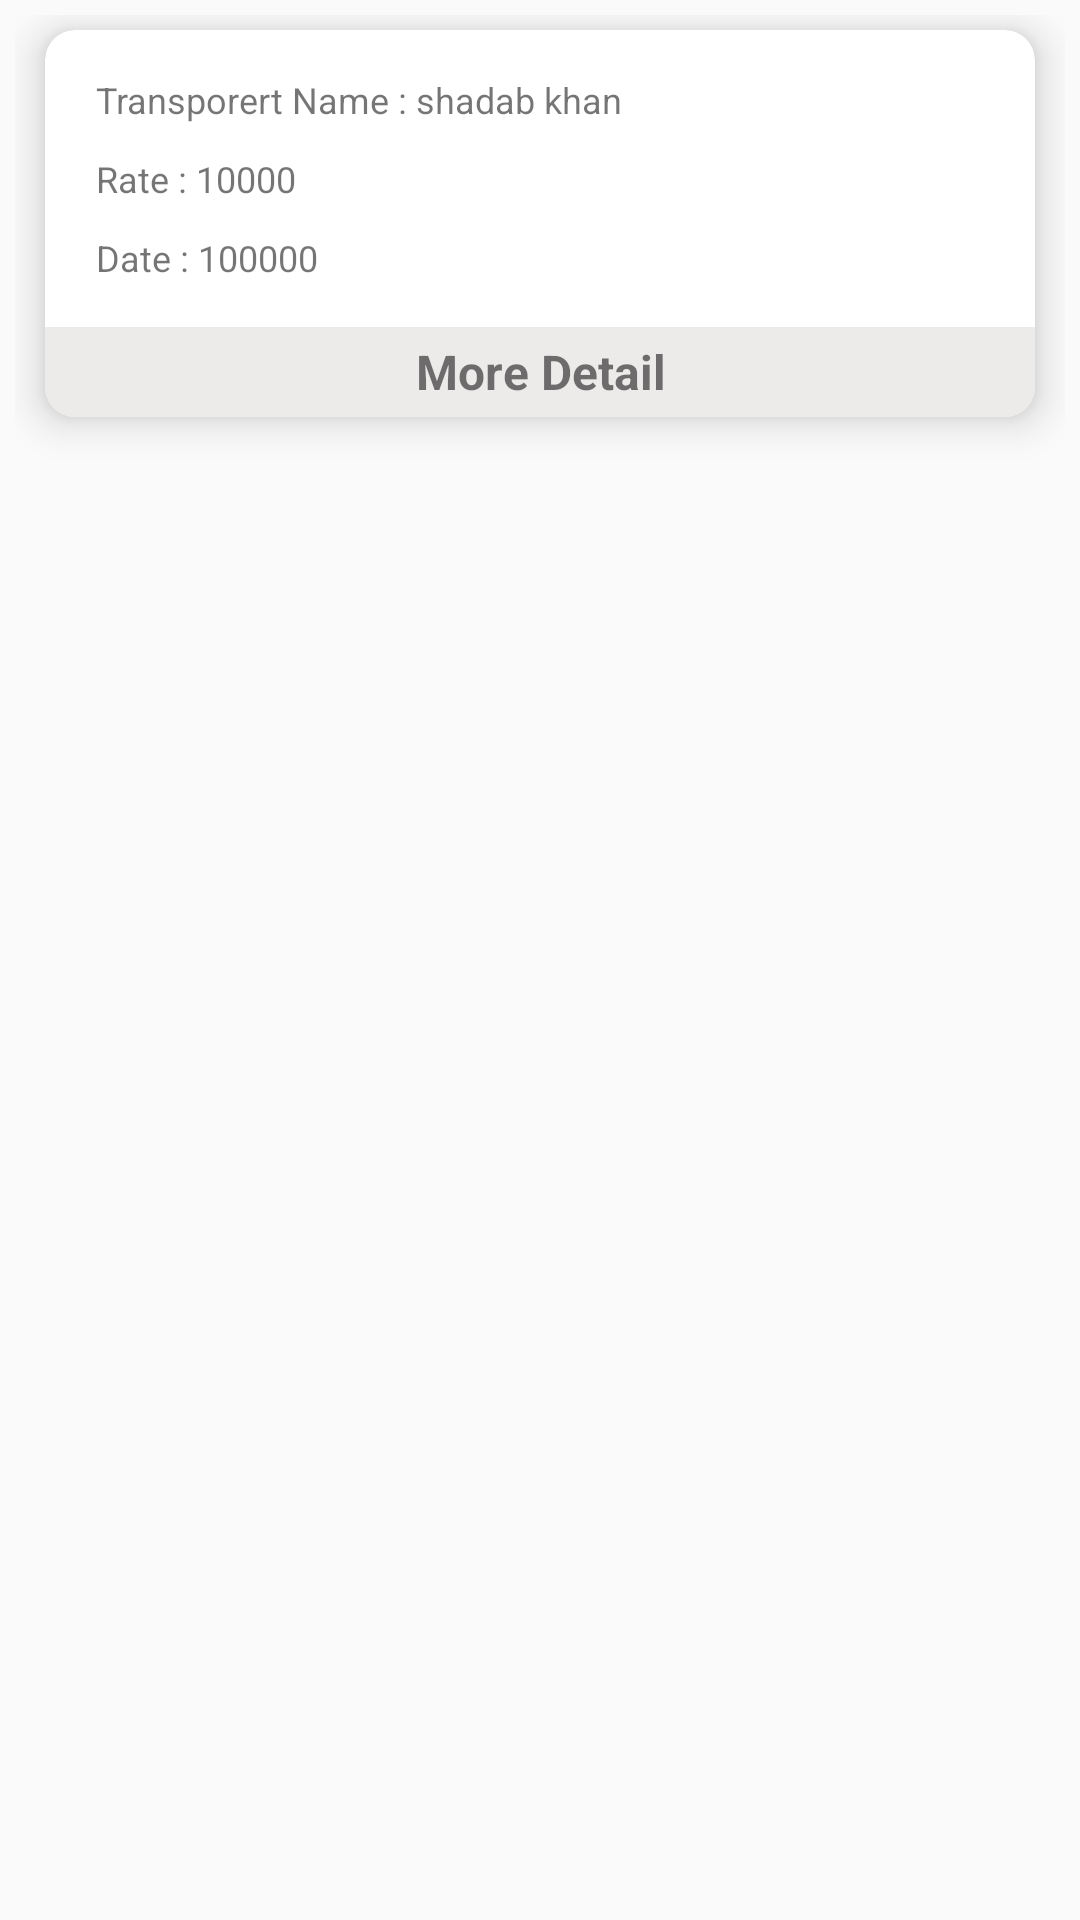

This screen was rendered from an Android layout file. Write that file and the resources it references.
<!-- AndroidManifest.xml: application theme AppTheme -->
<!-- res/layout/bidding_recieved.xml -->
<LinearLayout xmlns:android="http://schemas.android.com/apk/res/android"
    xmlns:card_view="http://schemas.android.com/apk/res-auto"
    android:layout_width="match_parent"
    android:layout_height="wrap_content"
    android:padding="5dp">

    <androidx.cardview.widget.CardView
        android:layout_width="match_parent"
        android:layout_height="wrap_content"
        android:clickable="true"
        card_view:cardCornerRadius="10dp"
        android:elevation="20dp"
        android:layout_marginBottom="10dp"
        android:layout_marginTop="5dp"
        card_view:cardElevation="8dp"
        android:layout_marginLeft="10dp"
        android:layout_marginRight="10dp">

        <RelativeLayout
            android:layout_width="match_parent"
            android:layout_height="wrap_content"
            android:id="@+id/rv">

            <LinearLayout
                android:id="@+id/llLocation"
                android:layout_width="wrap_content"
                android:layout_height="wrap_content"
                android:orientation="horizontal"
                android:layout_marginTop="15dp"
                >

                <TextView
                    android:id="@+id/tv_Name"
                    style="@style/comfirm_load_textView"
                    android:layout_width="wrap_content"
                    android:layout_gravity="center"
                    android:layout_marginLeft="17dp"
                    android:text="Transporert Name : "
                    />
                <TextView
                    android:id="@+id/tvTransporterName"
                    style="@style/comfirm_load_textView"
                    android:layout_width="wrap_content"
                    android:layout_gravity="center"
                    android:text="shadab khan"
                    />

            </LinearLayout>
            <LinearLayout
                android:id="@+id/lll"
                android:layout_width="wrap_content"
                android:layout_height="wrap_content"
                android:layout_below="@id/llLocation"
                android:orientation="vertical"
                android:layout_marginTop="10dp">

                <LinearLayout
                    android:id="@+id/llMaterialType"
                    android:layout_width="wrap_content"
                    android:layout_height="wrap_content"
                    android:layout_below="@id/llLocation"
                    android:layout_marginLeft="17dp">

                    <TextView
                        style="@style/comfirm_load_textView"
                        android:layout_width="wrap_content"
                        android:text="Rate : " />

                    <TextView
                        android:id="@+id/tvRate"
                        style="@style/comfirm_load_textView"
                        android:layout_width="wrap_content"
                        android:text="10000" />
                </LinearLayout>



                <LinearLayout
                    android:layout_width="wrap_content"
                    android:layout_height="wrap_content"
                    android:layout_below="@id/llName"
                    android:layout_marginLeft="17dp"
                    android:layout_marginTop="10dp"
                    android:id="@+id/li_date">

                    <TextView
                        style="@style/comfirm_load_textView"
                        android:layout_width="wrap_content"
                        android:text="Date : "
                        />

                    <TextView
                        android:id="@+id/tvLastDate"
                        style="@style/comfirm_load_textView"
                        android:layout_width="wrap_content"
                        android:text="100000" />
                </LinearLayout>
            </LinearLayout>


            <TextView
                android:layout_below="@id/lll"
                android:layout_width="match_parent"
                android:layout_height="30dp"
                android:text=" More Detail "
                android:gravity="center"
                android:textStyle="bold"
                android:textSize="16dp"
                android:id="@+id/moreButton"
                android:background="#edeaea"
                android:layout_marginTop="15dp"
                />
        </RelativeLayout>

    </androidx.cardview.widget.CardView>

</LinearLayout>
<!-- resources referenced by this layout -->
<resources>
  <style name="comfirm_load_textView">
          <item name="android:layout_width">match_parent</item>
          <item name="android:layout_height">wrap_content</item>
          <item name="android:textSize">12sp</item>
      </style>
  <style name="AppTheme" parent="Theme.AppCompat.Light.NoActionBar">
          
          <item name="colorPrimary">@color/colorPrimary</item>
          <item name="colorPrimaryDark">@color/colorPrimaryDark</item>
          <item name="colorAccent">@color/colorAccent</item>
          <item name="android:screenOrientation">portrait</item>
          <item name="android:statusBarColor">@color/blue</item>
      </style>
  <color name="colorPrimary">#6200EE</color>
  <color name="colorPrimaryDark">#3700B3</color>
  <color name="colorAccent">#03DAC5</color>
  <color name="blue">#4A8EF3</color>
</resources>
